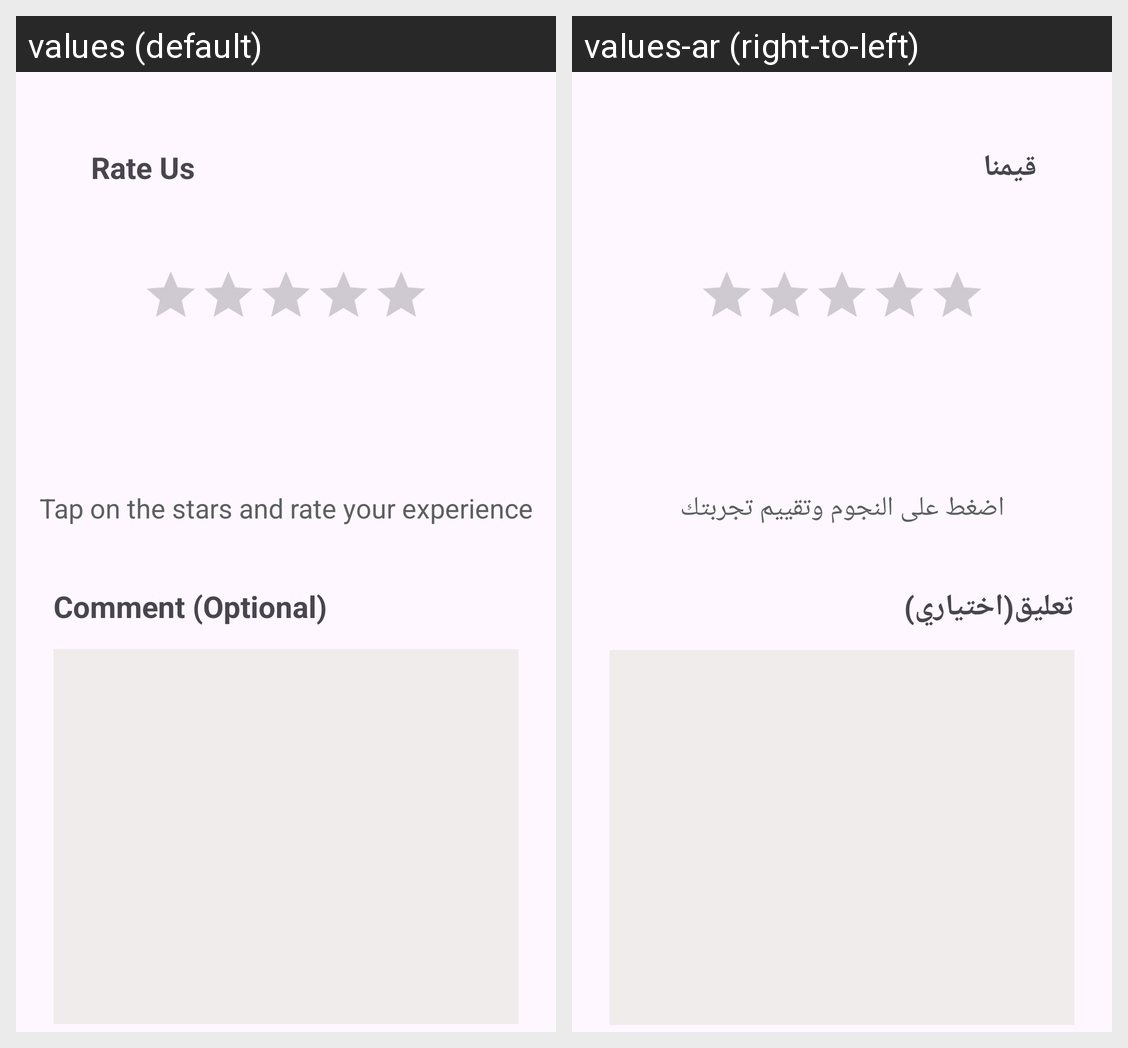

The Android screen above is rendered under two locales of the same app. Produce the string resources it draws, with the default and per-locale values.
Android screen res/layout/activity_ratting.xml rendered under 2 locales, left to right: values (default), values-ar (right-to-left). Device: Nexus 5 (rendered at 1080×1920; each locale shown at half size, 540×960, under a caption strip naming it); theme Theme.BlindNess.
Strings drawn on this screen, with the default value and each locale's value (text and hints the layout hard-codes, and strings that could not be matched under every locale, appear in the picture but are not listed):

rate_us
  values: Rate Us
  values-ar: قيمنا

tap_on_the_stars_and_rate_your_experience
  values: Tap on the stars and rate your experience
  values-ar: اضغط على النجوم وتقييم تجربتك

comment_optional
  values: Comment (Optional)
  values-ar: تعليق(اختياري)
